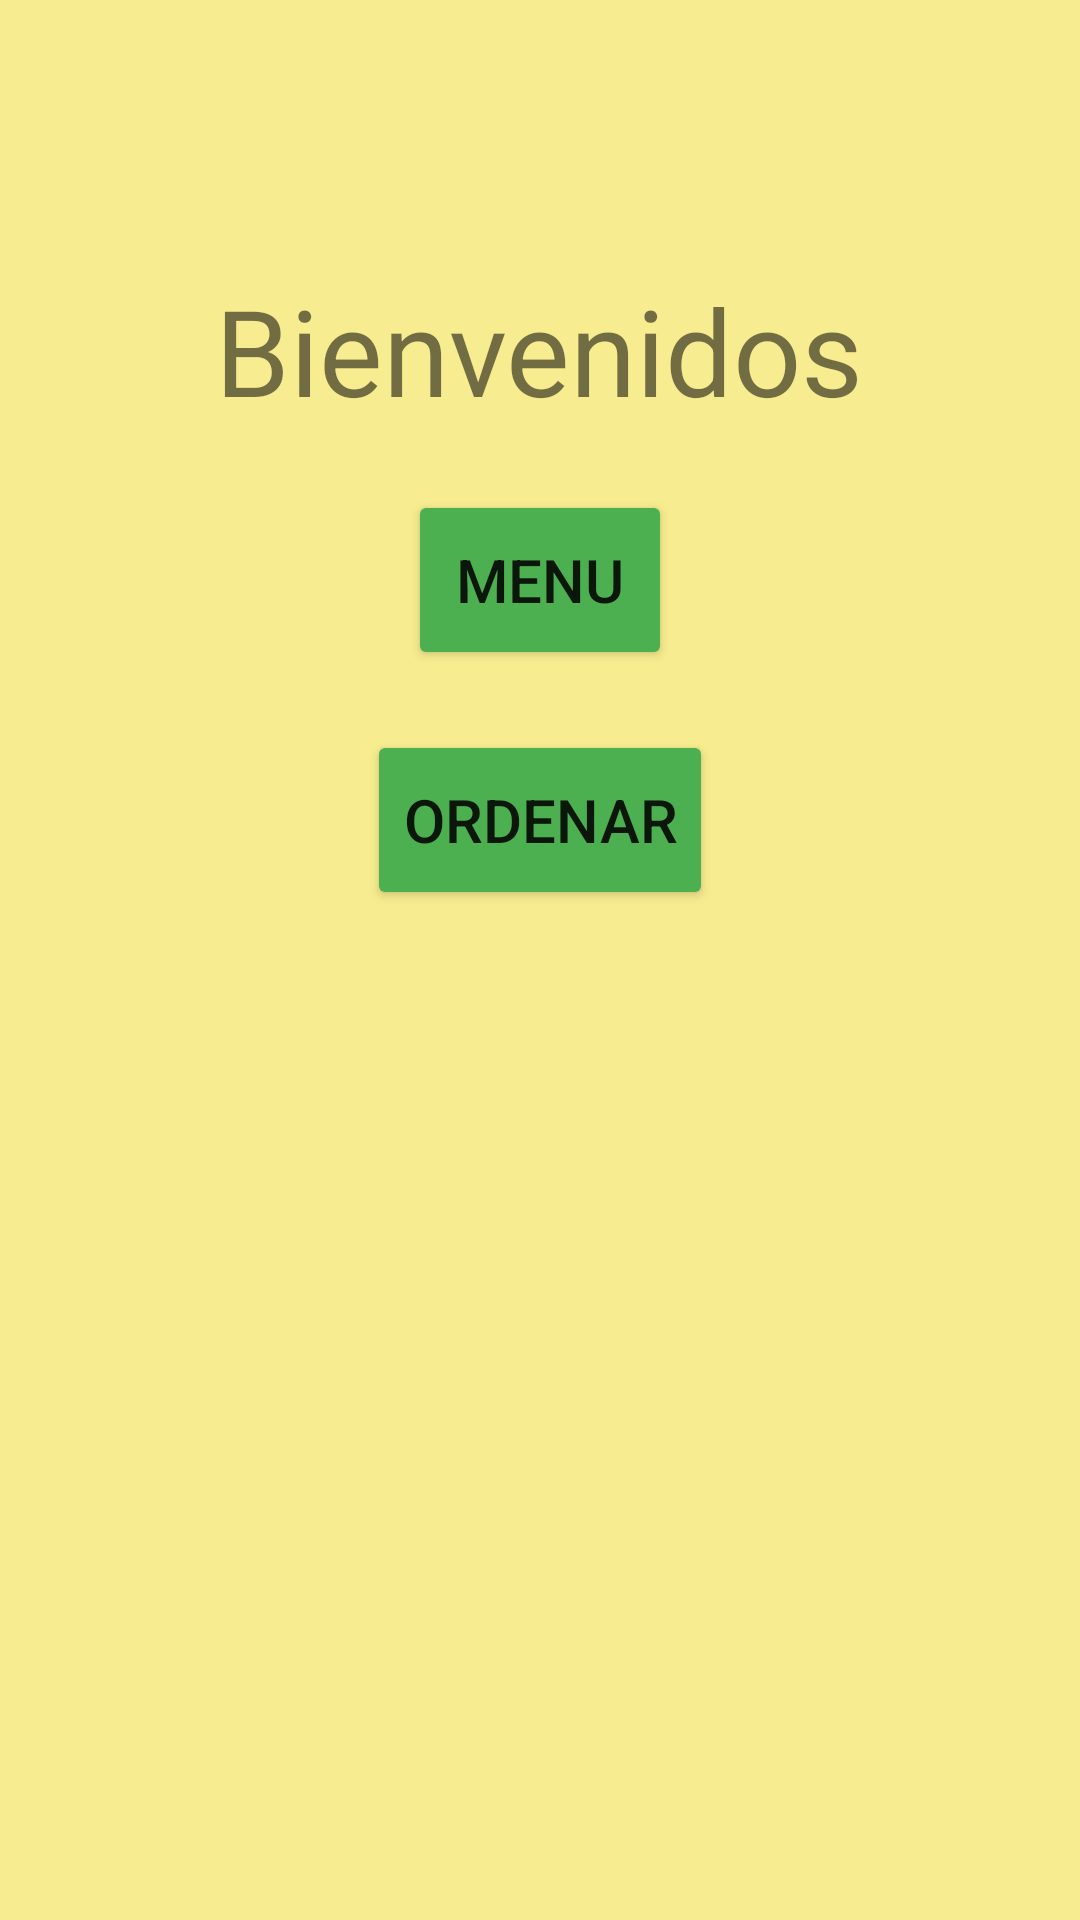

Produce the Android XML layout that renders to this screen, including the resource entries it uses.
<!-- AndroidManifest.xml: application theme Theme.LADM_U1_Practica1_Layouts_OsunaMadrigalBiancaGpe_17401037 -->
<!-- res/layout/activity_main.xml -->
<?xml version="1.0" encoding="utf-8"?>
<RelativeLayout xmlns:android="http://schemas.android.com/apk/res/android"
    xmlns:app="http://schemas.android.com/apk/res-auto"
    xmlns:tools="http://schemas.android.com/tools"
    android:layout_width="match_parent"
    android:layout_height="match_parent"
    android:background="#F7EC8F"
    tools:context=".MainActivity">

    <ImageView
        android:layout_width="wrap_content"
        android:layout_height="wrap_content"
        android:id="@+id/icrestaurant"
        android:src="@drawable/restaurant"
        android:layout_centerHorizontal="true"
        android:layout_marginTop="50dp"/>

    <TextView
        android:layout_width="wrap_content"
        android:layout_height="wrap_content"
        android:id="@+id/lblwelcome"
        android:text="Bienvenidos"
        android:textSize="40dp"
        android:layout_below="@+id/icrestaurant"
        android:layout_centerHorizontal="true"
        android:layout_marginTop="40dp"/>

    <Button
        android:layout_width="wrap_content"
        android:layout_height="60dp"
        android:id="@+id/btnmenu"
        android:text="MENU"
        android:textSize="20dp"
        android:layout_below="@+id/lblwelcome"
        android:layout_centerHorizontal="true"
        android:layout_marginTop="20dp"
        android:backgroundTint="#4CAF50"/>

    <Button
        android:layout_width="wrap_content"
        android:layout_height="60dp"
        android:id="@+id/btnordenar"
        android:text="ORDENAR"
        android:textSize="20dp"
        android:layout_below="@+id/btnmenu"
        android:layout_centerHorizontal="true"
        android:layout_marginTop="20dp"
        android:backgroundTint="#4CAF50"/>

</RelativeLayout>
<!-- resources referenced by this layout -->
<resources>
  <style name="Theme.LADM_U1_Practica1_Layouts_OsunaMadrigalBiancaGpe_17401037" parent="Theme.MaterialComponents.DayNight.DarkActionBar">
          
          <item name="colorPrimary">@color/purple_500</item>
          <item name="colorPrimaryVariant">@color/purple_700</item>
          <item name="colorOnPrimary">@color/white</item>
          
          <item name="colorSecondary">@color/teal_200</item>
          <item name="colorSecondaryVariant">@color/teal_700</item>
          <item name="colorOnSecondary">@color/black</item>
          
          <item name="android:statusBarColor" tools:targetApi="l">?attr/colorPrimaryVariant</item>
          
      </style>
  <!-- not gathered from this repository: default colours our renderer supplied (Android Studio template values) -->
  <color name="purple_500">#FF6200EE</color>
  <color name="purple_700">#FF3700B3</color>
  <color name="teal_200">#FF03DAC5</color>
  <color name="teal_700">#FF018786</color>
  <color name="black">#FF000000</color>
  <color name="white">#FFFFFFFF</color>
</resources>
